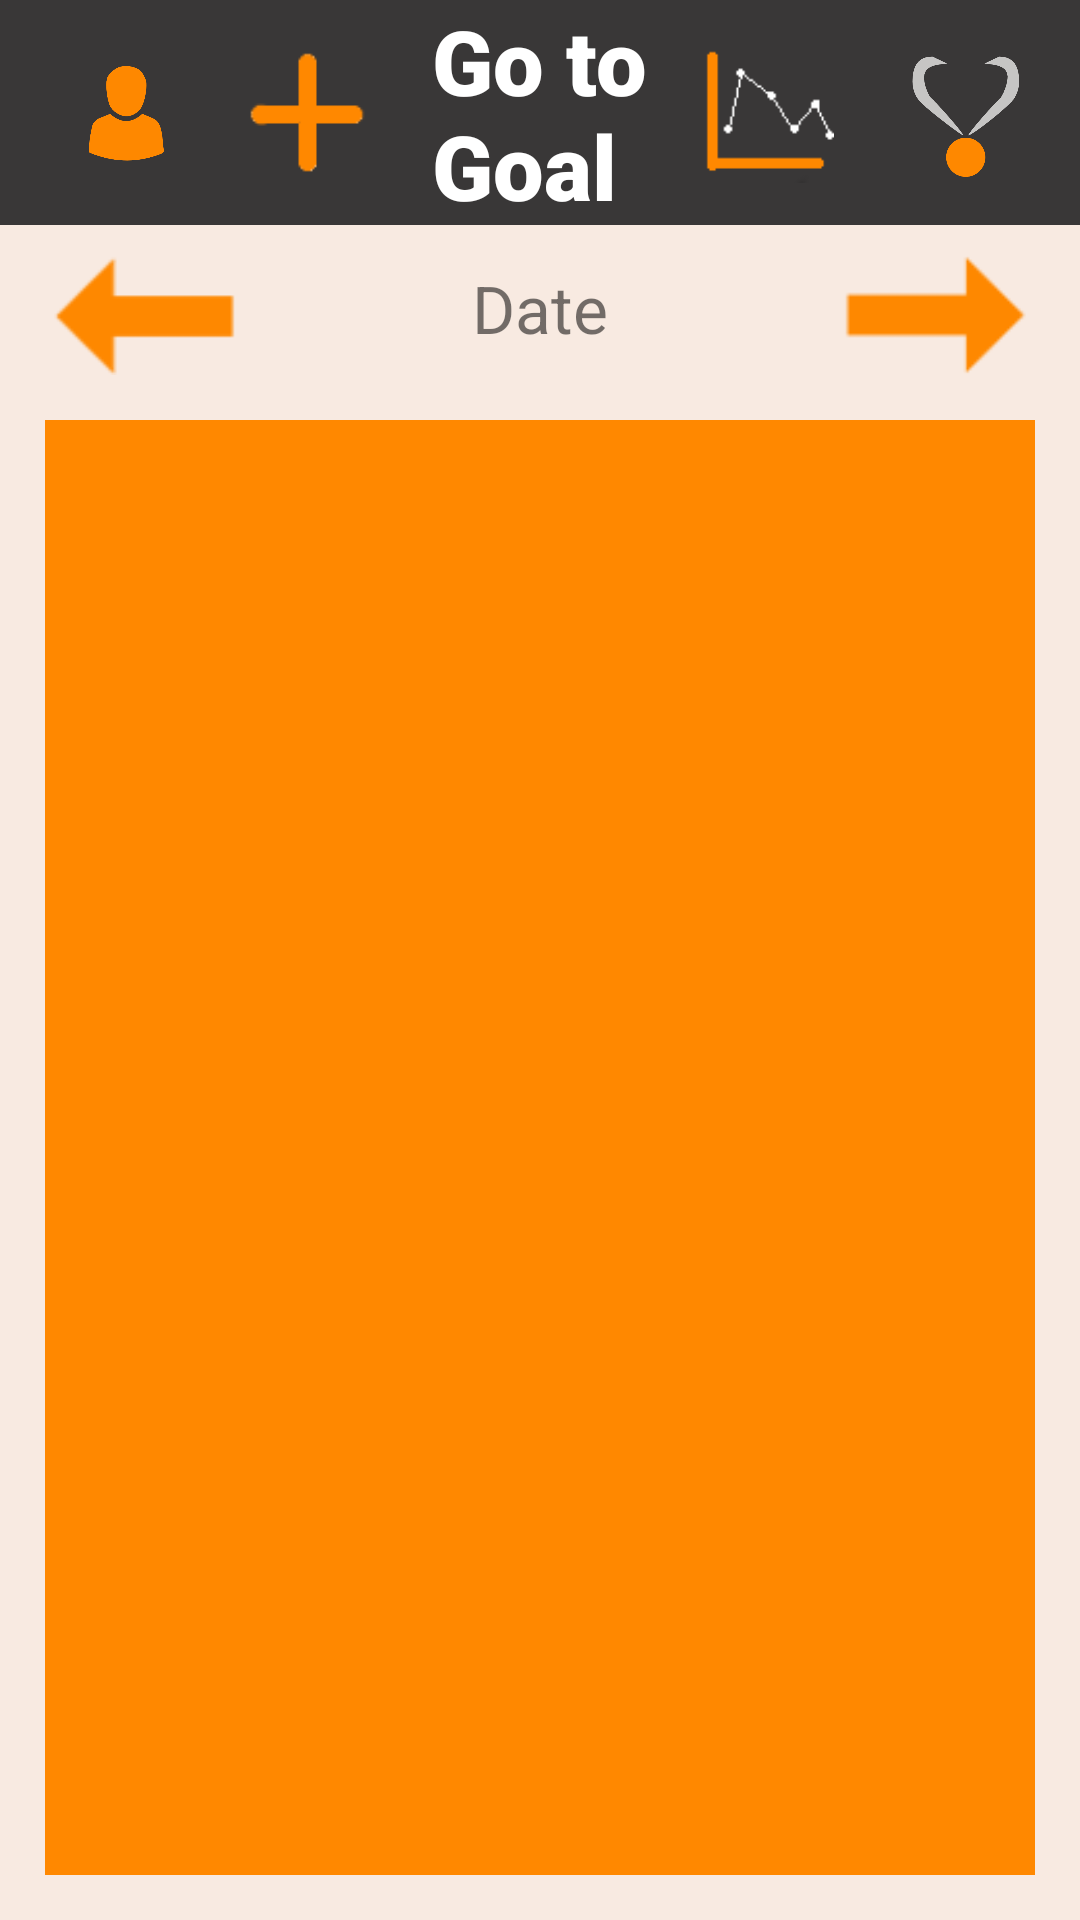

Here is an Android app screen rendered from its layout file. Give the layout XML and the strings, colors and styles it references.
<!-- AndroidManifest.xml: application theme AppTheme -->
<!-- res/layout/activity_main.xml -->
<?xml version="1.0" encoding="utf-8"?>

<androidx.constraintlayout.widget.ConstraintLayout xmlns:android="http://schemas.android.com/apk/res/android"
    xmlns:app="http://schemas.android.com/apk/res-auto"
    xmlns:tools="http://schemas.android.com/tools"
    android:layout_width="match_parent"
    android:layout_height="match_parent"
    android:background="#F8EAE1"
    android:theme="@style/AppThemeWithoutBar"
    tools:context=".MainActivity">

    <View
        android:id="@+id/view"
        android:layout_width="0dp"
        android:layout_height="75dp"
        android:background="#393737"
        app:layout_constraintEnd_toEndOf="parent"
        app:layout_constraintStart_toStartOf="parent"
        app:layout_constraintTop_toTopOf="parent" />

    <TextView
        android:id="@+id/mainLabelTextView"
        android:layout_width="68dp"
        android:layout_height="5dp"
        android:layout_marginTop="692dp"
        android:text="Go To Goal"
        android:textSize="24sp"
        app:layout_constraintEnd_toEndOf="parent"
        app:layout_constraintHorizontal_bias="0.498"
        app:layout_constraintStart_toStartOf="parent"
        app:layout_constraintTop_toTopOf="parent" />

    <TextView
        android:id="@+id/dateTextView"
        android:layout_width="wrap_content"
        android:layout_height="wrap_content"
        android:layout_marginTop="88dp"
        android:text="Date"
        android:textSize="22sp"
        app:layout_constraintEnd_toEndOf="parent"
        app:layout_constraintStart_toStartOf="parent"
        app:layout_constraintTop_toTopOf="parent" />

    <ImageView
        android:id="@+id/addImageView"
        android:layout_width="45dp"
        android:layout_height="45dp"
        android:layout_marginTop="16dp"
        app:layout_constraintEnd_toEndOf="parent"
        app:layout_constraintHorizontal_bias="0.26"
        app:layout_constraintStart_toStartOf="parent"
        app:layout_constraintTop_toTopOf="parent"
        app:srcCompat="@drawable/plus2" />

    <ImageView
        android:id="@+id/achievementsImageView"
        android:layout_width="45dp"
        android:layout_height="45dp"
        android:layout_marginTop="16dp"
        app:layout_constraintEnd_toEndOf="parent"
        app:layout_constraintHorizontal_bias="0.95"
        app:layout_constraintStart_toStartOf="parent"
        app:layout_constraintTop_toTopOf="parent"
        app:srcCompat="@drawable/medal2" />

    <ImageView
        android:id="@+id/graphsImageView"
        android:layout_width="45dp"
        android:layout_height="45dp"
        android:layout_marginTop="16dp"
        app:layout_constraintEnd_toEndOf="parent"
        app:layout_constraintHorizontal_bias="0.74"
        app:layout_constraintStart_toStartOf="parent"
        app:layout_constraintTop_toTopOf="parent"
        app:srcCompat="@drawable/graph2" />

    <ImageView
        android:id="@+id/profileImageView"
        android:layout_width="45dp"
        android:layout_height="45dp"
        android:layout_marginTop="16dp"
        app:layout_constraintEnd_toEndOf="parent"
        app:layout_constraintHorizontal_bias="0.06"
        app:layout_constraintStart_toStartOf="parent"
        app:layout_constraintTop_toTopOf="parent"
        app:srcCompat="@drawable/profile2" />

    <androidx.viewpager.widget.ViewPager
        android:id="@+id/viewpager"
        android:layout_width="match_parent"
        android:layout_height="match_parent"
        android:layout_marginStart="15dp"
        android:layout_marginLeft="15dp"
        android:layout_marginTop="140dp"
        android:layout_marginEnd="15dp"
        android:layout_marginRight="15dp"
        android:layout_marginBottom="15dp"
        android:background="@android:color/holo_orange_dark"
        app:layout_constraintBottom_toBottomOf="@+id/mainLabelTextView"
        app:layout_constraintEnd_toEndOf="parent"
        app:layout_constraintStart_toStartOf="parent"
        app:layout_constraintTop_toTopOf="parent" />

    <TextView
        android:id="@+id/textView10"
        android:layout_width="84dp"
        android:layout_height="76dp"
        android:fontFamily="sans-serif-black"
        android:text="Go to Goal"
        android:textColor="@android:color/white"
        android:textSize="30sp"
        app:layout_constraintEnd_toEndOf="parent"
        app:layout_constraintHorizontal_bias="0.522"
        app:layout_constraintStart_toStartOf="parent"
        app:layout_constraintTop_toTopOf="parent" />

    <ImageView
        android:id="@+id/leftImageBtn"
        android:layout_width="65dp"
        android:layout_height="40dp"
        android:layout_marginStart="16dp"
        android:layout_marginLeft="16dp"
        android:layout_marginTop="85dp"
        app:layout_constraintStart_toStartOf="parent"
        app:layout_constraintTop_toTopOf="parent"
        app:srcCompat="@drawable/left_arrow" />

    <ImageView
        android:id="@+id/rightImageBtn"
        android:layout_width="65dp"
        android:layout_height="40dp"
        android:layout_marginTop="85dp"
        android:layout_marginEnd="16dp"
        android:layout_marginRight="16dp"
        app:layout_constraintEnd_toEndOf="parent"
        app:layout_constraintTop_toTopOf="parent"
        app:srcCompat="@drawable/right_arrow" />

</androidx.constraintlayout.widget.ConstraintLayout>
<!-- resources referenced by this layout -->
<resources>
  <!-- drawable graph2: png bitmap (drawable-v24, 761 bytes) -->
  <!-- drawable left_arrow: png bitmap (drawable-v24, 721 bytes) -->
  <!-- drawable medal2: png bitmap (drawable-v24, 12802 bytes) -->
  <!-- drawable plus2: png bitmap (drawable-v24, 681 bytes) -->
  <!-- drawable profile2: png bitmap (drawable-v24, 9499 bytes) -->
  <!-- drawable right_arrow: png bitmap (drawable-v24, 714 bytes) -->
  <style name="AppThemeWithoutBar" parent="Theme.AppCompat.Light.NoActionBar">
          
          <item name="colorPrimary">@color/colorPrimary</item>
          <item name="colorPrimaryDark">@color/colorPrimaryDark</item>
          <item name="colorAccent">@color/colorAccent</item>
          <item name="android:statusBarColor">#393737</item>
      </style>
  <style name="AppTheme" parent="Theme.AppCompat.Light.DarkActionBar">
          
          <item name="colorPrimary">#393737</item>
          <item name="colorPrimaryDark">@color/colorPrimaryDark</item>
          <item name="colorAccent">@color/colorAccent</item>
          <item name="android:statusBarColor">#393737</item>
      </style>
  <color name="colorPrimary">#6200EE</color>
  <color name="colorPrimaryDark">#3700B3</color>
  <color name="colorAccent">#03DAC5</color>
</resources>
